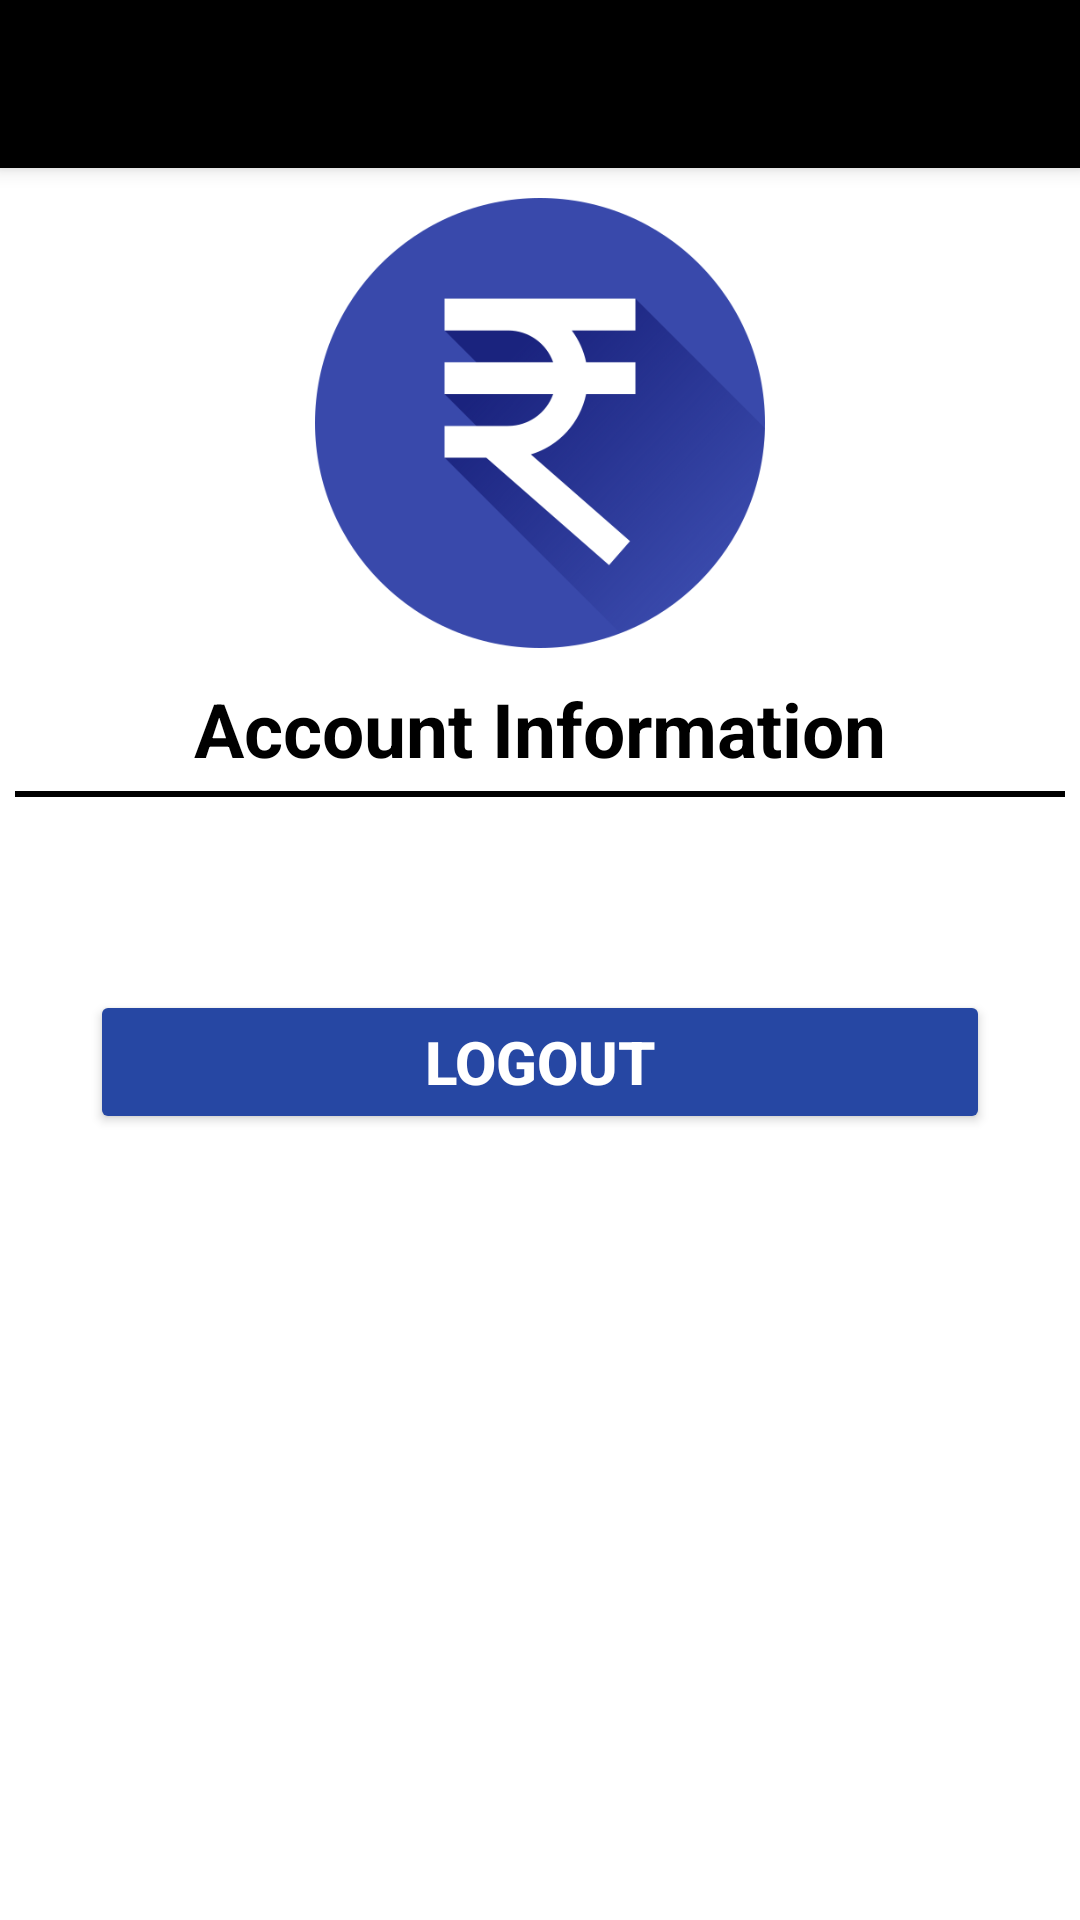

Layout XML and referenced resources for this Android screen:
<!-- AndroidManifest.xml: application theme Theme.PersonalExpenseTracker -->
<!-- res/layout/activity_account.xml -->
<?xml version="1.0" encoding="utf-8"?>
<LinearLayout xmlns:android="http://schemas.android.com/apk/res/android"
    xmlns:app="http://schemas.android.com/apk/res-auto"
    xmlns:tools="http://schemas.android.com/tools"
    android:layout_width="match_parent"
    android:layout_height="match_parent"
    android:orientation="vertical"
    tools:context=".AccountActivity">

    <androidx.appcompat.widget.Toolbar
        android:id="@+id/toolbar"
        android:layout_width="match_parent"
        android:layout_height="wrap_content"
        android:background="#000"
        android:elevation="4dp"
        android:theme="@style/ThemeOverlay.AppCompat.Dark.ActionBar"
        app:popupTheme="@style/ThemeOverlay.AppCompat.Light"/>

    <LinearLayout
        android:layout_width="match_parent"
        android:layout_height="wrap_content"
        android:orientation="vertical">

        <ImageView
            android:id="@+id/logo"
            android:layout_width="150dp"
            android:layout_height="150dp"
            android:src="@drawable/applogo"
            android:layout_gravity="center"
            android:layout_marginTop="10dp"/>

        <TextView
            android:layout_width="match_parent"
            android:layout_height="wrap_content"
            android:text="Account Information"
            android:textColor="#000"
            android:textStyle="bold"
            android:textSize="25sp"
            android:layout_marginTop="10dp"
            android:gravity="center"/>


        <View
            android:layout_width="match_parent"
            android:layout_height="2dp"
            android:layout_marginTop="4dp"
            android:layout_marginEnd="5dp"
            android:layout_marginStart="5dp"
            android:background="#000"/>


        <TextView
            android:id="@+id/userEmail"
            android:layout_width="match_parent"
            android:layout_height="wrap_content"
            android:text=" "
            android:textAllCaps="false"
            android:textSize="18sp"
            android:layout_margin="10dp"
            android:textStyle="bold"
            android:textColor="#000"
            android:gravity="center"/>

        <Button
            android:id="@+id/logOutBtn"
            android:layout_width="match_parent"
            android:layout_height="wrap_content"
            android:backgroundTint="#2647a3"
            android:layout_marginTop="20dp"
            android:layout_marginBottom="30dp"
            android:layout_marginRight="30dp"
            android:layout_marginLeft="30dp"
            android:text="LOGOUT"
            android:textColor="#fff"
            android:textStyle="bold"
            android:textSize="20sp"/>


    </LinearLayout>

</LinearLayout>
<!-- resources referenced by this layout -->
<resources>
  <!-- drawable applogo: png bitmap (drawable, 41138 bytes) -->
  <style name="Theme.PersonalExpenseTracker" parent="Theme.MaterialComponents.DayNight.NoActionBar">
          
          <item name="colorPrimary">@color/purple_500</item>
          <item name="colorPrimaryVariant">@color/purple_700</item>
          <item name="colorOnPrimary">@color/white</item>
          
          <item name="colorSecondary">@color/teal_200</item>
          <item name="colorSecondaryVariant">@color/teal_700</item>
          <item name="colorOnSecondary">@color/black</item>
          
          <item name="android:statusBarColor" tools:targetApi="l">?attr/colorPrimaryVariant</item>
          
      </style>
  <!-- not gathered from this repository: default colours our renderer supplied (Android Studio template values) -->
  <color name="purple_500">#FF6200EE</color>
  <color name="purple_700">#FF3700B3</color>
  <color name="teal_200">#FF03DAC5</color>
  <color name="teal_700">#FF018786</color>
  <color name="black">#FF000000</color>
  <color name="white">#FFFFFFFF</color>
</resources>
